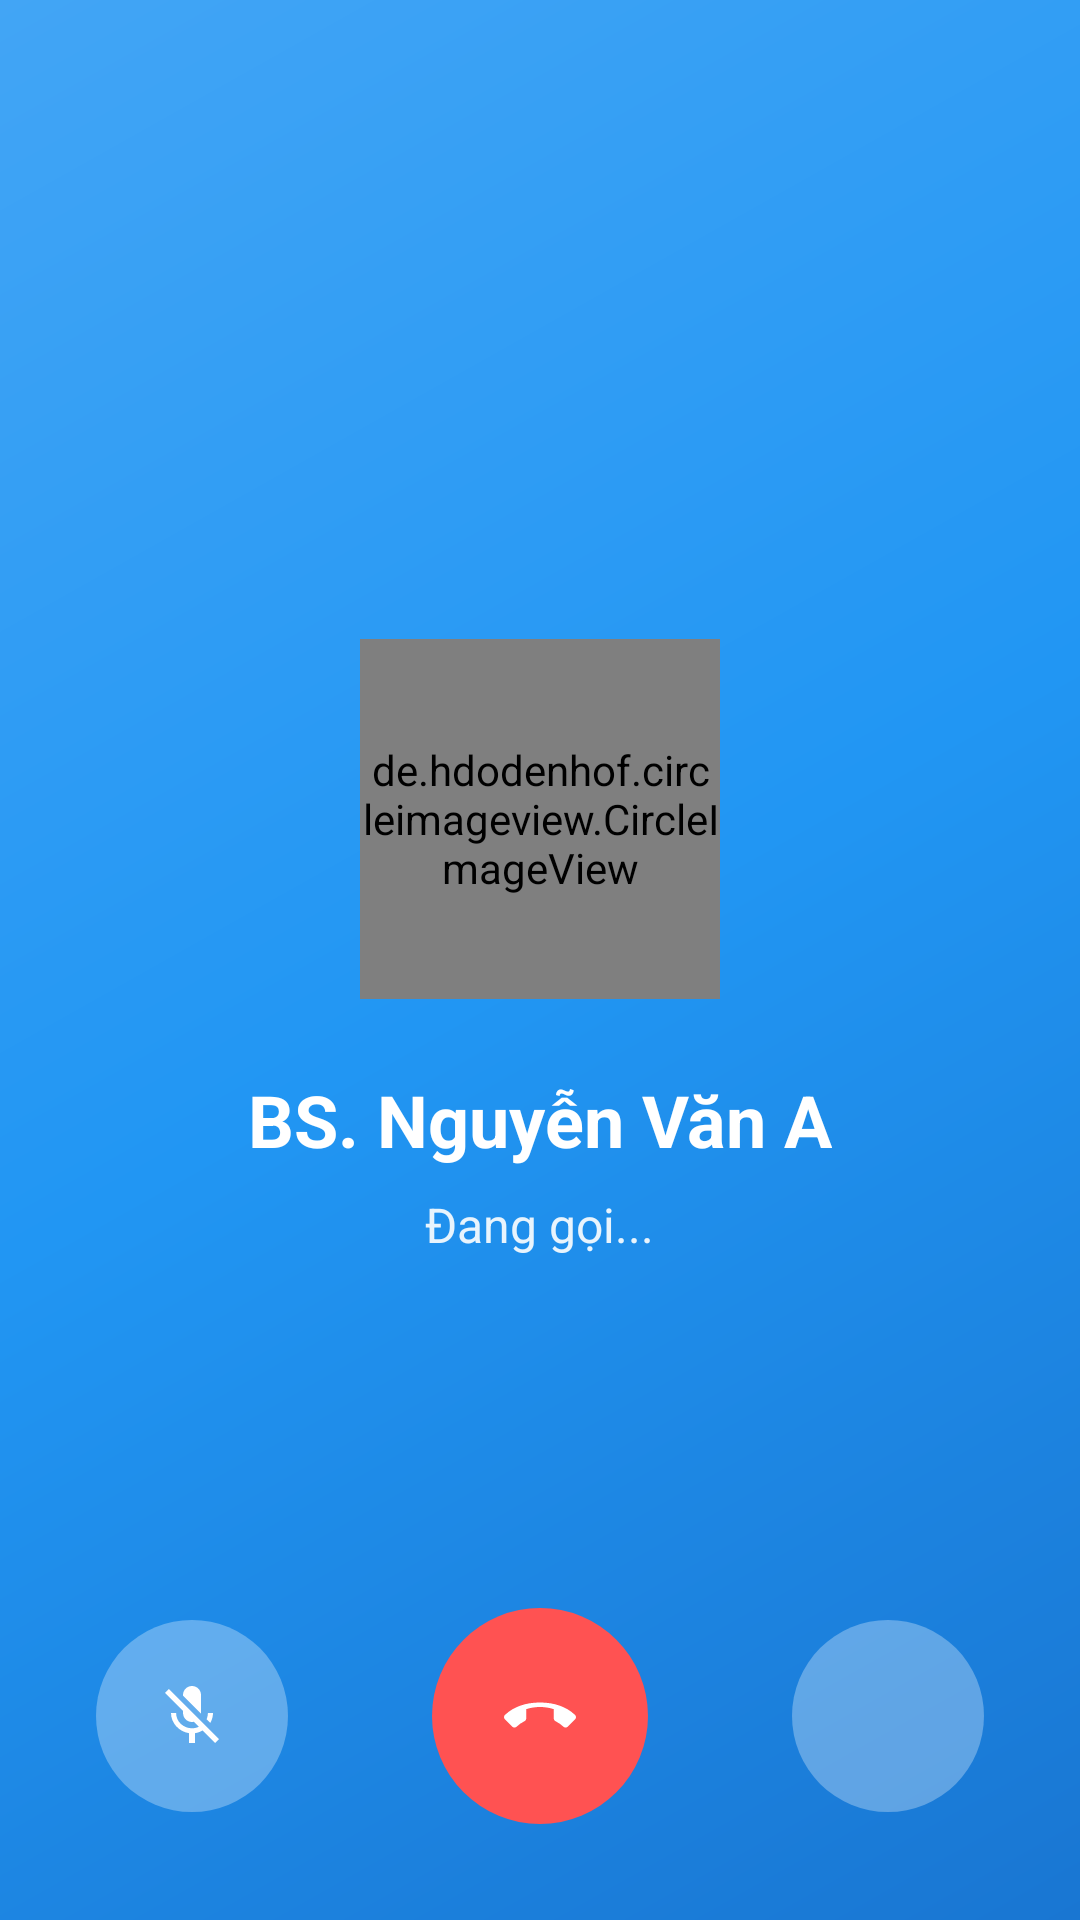

Produce the Android XML layout that renders to this screen, including the resource entries it uses.
<!-- AndroidManifest.xml: activity theme Theme.AppCompat.Light.NoActionBar -->
<!-- res/layout/activity_voice_call.xml -->
<?xml version="1.0" encoding="utf-8"?>
<RelativeLayout xmlns:android="http://schemas.android.com/apk/res/android"
    xmlns:app="http://schemas.android.com/apk/res-auto"
    android:layout_width="match_parent"
    android:layout_height="match_parent"
    android:fitsSystemWindows="true"
    android:background="@drawable/call_background_gradient">

    
    <LinearLayout
        android:id="@+id/layoutCallerInfo"
        android:layout_width="match_parent"
        android:layout_height="wrap_content"
        android:layout_centerInParent="true"
        android:orientation="vertical"
        android:gravity="center"
        android:padding="32dp">

        
        <de.hdodenhof.circleimageview.CircleImageView
            android:id="@+id/ivCallerAvatar"
            android:layout_width="120dp"
            android:layout_height="120dp"
            android:src="@drawable/ic_doctor"
            app:civ_border_width="4dp"
            app:civ_border_color="#FFFFFF"
            android:layout_marginBottom="24dp" />

        
        <TextView
            android:id="@+id/tvCallerName"
            android:layout_width="wrap_content"
            android:layout_height="wrap_content"
            android:text="BS. Nguyễn Văn A"
            android:textColor="#FFFFFF"
            android:textSize="24sp"
            android:textStyle="bold"
            android:layout_marginBottom="8dp" />

        
        <TextView
            android:id="@+id/tvCallStatus"
            android:layout_width="wrap_content"
            android:layout_height="wrap_content"
            android:text="Đang gọi..."
            android:textColor="#E8F4FD"
            android:textSize="16sp"
            android:layout_marginBottom="8dp" />

        
        <TextView
            android:id="@+id/tvCallDuration"
            android:layout_width="wrap_content"
            android:layout_height="wrap_content"
            android:text="00:00"
            android:textColor="#FFFFFF"
            android:textSize="18sp"
            android:textStyle="bold"
            android:visibility="gone" />

    </LinearLayout>

    
    <LinearLayout
        android:layout_width="match_parent"
        android:layout_height="wrap_content"
        android:layout_alignParentBottom="true"
        android:orientation="horizontal"
        android:gravity="center"
        android:padding="32dp">

        
        <ImageButton
            android:id="@+id/btnMute"
            android:layout_width="64dp"
            android:layout_height="64dp"
            android:background="@drawable/call_button_background"
            android:src="@drawable/ic_mic_off"
            android:contentDescription="Tắt tiếng"
            android:scaleType="center"
            android:layout_marginEnd="24dp" />

        
        <ImageButton
            android:id="@+id/btnEndCall"
            android:layout_width="72dp"
            android:layout_height="72dp"
            android:background="@drawable/end_call_button_background"
            android:src="@drawable/ic_call_end"
            android:contentDescription="Kết thúc cuộc gọi"
            android:scaleType="center"
            android:layout_marginHorizontal="24dp" />

        
        <ImageButton
            android:id="@+id/btnSpeaker"
            android:layout_width="64dp"
            android:layout_height="64dp"
            android:background="@drawable/call_button_background"
            android:src="@drawable/ic_volume_up"
            android:contentDescription="Loa ngoài"
            android:scaleType="center"
            android:layout_marginStart="24dp" />

    </LinearLayout>

</RelativeLayout>
<!-- resources referenced by this layout -->
<resources>
  <!-- drawable call_background_gradient (drawable) -->
  <?xml version="1.0" encoding="utf-8"?>
  <shape xmlns:android="http://schemas.android.com/apk/res/android"
      android:shape="rectangle">
      <gradient
          android:angle="135"
          android:startColor="#1976D2"
          android:centerColor="#2196F3"
          android:endColor="#42A5F5"
          android:type="linear" />
  </shape>
  <!-- drawable call_button_background (drawable) -->
  <?xml version="1.0" encoding="utf-8"?>
  <selector xmlns:android="http://schemas.android.com/apk/res/android">
      <item android:state_pressed="true">
          <shape android:shape="oval">
              <solid android:color="#80FFFFFF" />
          </shape>
      </item>
      <item android:state_selected="true">
          <shape android:shape="oval">
              <solid android:color="#80FF5252" />
          </shape>
      </item>
      <item>
          <shape android:shape="oval">
              <solid android:color="#4DFFFFFF" />
          </shape>
      </item>
  </selector>
  <!-- drawable end_call_button_background (drawable) -->
  <?xml version="1.0" encoding="utf-8"?>
  <selector xmlns:android="http://schemas.android.com/apk/res/android">
      <item android:state_pressed="true">
          <shape android:shape="oval">
              <solid android:color="#CC0000" />
          </shape>
      </item>
      <item>
          <shape android:shape="oval">
              <solid android:color="#FF5252" />
          </shape>
      </item>
  </selector>
  <!-- drawable ic_call_end (drawable) -->
  <vector xmlns:android="http://schemas.android.com/apk/res/android"
      android:width="24dp"
      android:height="24dp"
      android:viewportWidth="24"
      android:viewportHeight="24"
      android:tint="#FFFFFF">
    <path
        android:fillColor="@android:color/white"
        android:pathData="M12,9c-1.6,0 -3.15,0.25 -4.6,0.72v3.1c0,0.39 -0.23,0.74 -0.56,0.9 -0.98,0.49 -1.87,1.12 -2.66,1.85 -0.18,0.18 -0.43,0.28 -0.7,0.28 -0.28,0 -0.53,-0.11 -0.71,-0.29L0.29,13.08c-0.18,-0.17 -0.29,-0.42 -0.29,-0.7 0,-0.28 0.11,-0.53 0.29,-0.71C3.34,8.78 7.46,7.5 12,7.5s8.66,1.28 11.71,4.17c0.18,0.18 0.29,0.43 0.29,0.71 0,0.28 -0.11,0.53 -0.29,0.7l-2.48,2.48c-0.18,0.18 -0.43,0.29 -0.71,0.29 -0.27,0 -0.52,-0.1 -0.7,-0.28 -0.79,-0.73 -1.68,-1.36 -2.66,-1.85 -0.33,-0.16 -0.56,-0.5 -0.56,-0.9v-3.1C15.15,9.25 13.6,9 12,9z"/>
  </vector>
  <!-- drawable ic_doctor (drawable) -->
  <vector xmlns:android="http://schemas.android.com/apk/res/android"
      android:width="24dp"
      android:height="24dp"
      android:viewportWidth="24"
      android:viewportHeight="24">
      <path
          android:fillColor="#000000"
          android:pathData="M12,2C6.48,2 2,6.48 2,12s4.48,10 10,10s10,-4.48 10,-10S17.52,2 12,2zM12,6c1.93,0 3.5,1.57 3.5,3.5S13.93,13 12,13s-3.5,-1.57 -3.5,-3.5S10.07,6 12,6zM12,20c-2.03,0 -4.43,-0.82 -6.14,-2.88C7.55,15.8 9.68,15 12,15s4.45,0.8 6.14,2.12C16.43,19.18 14.03,20 12,20z"/>
  </vector>
  <!-- drawable ic_mic_off (drawable) -->
  <?xml version="1.0" encoding="utf-8"?>
  <vector xmlns:android="http://schemas.android.com/apk/res/android"
      android:width="24dp"
      android:height="24dp"
      android:viewportWidth="24"
      android:viewportHeight="24"
      android:tint="#FFFFFF">
      <path
          android:fillColor="#FFFFFF"
          android:pathData="M19,11c0,1.19 -0.34,2.3 -0.9,3.28l-1.23,-1.23c0.27,-0.62 0.43,-1.31 0.43,-2.05H19zM14.98,11.17c0,-0.06 0.02,-0.11 0.02,-0.17V5c0,-1.66 -1.34,-3 -3,-3S9,3.34 9,5v0.18l5.98,5.99zM4.27,3L3,4.27l6.01,6.01V11c0,1.66 1.33,3 2.99,3 0.22,0 0.44,-0.03 0.65,-0.08l1.66,1.66c-0.71,0.33 -1.5,0.52 -2.31,0.52 -2.76,0 -5.3,-2.1 -5.3,-5.1H5c0,3.41 2.72,6.23 6,6.72V21h2v-3.28c0.91,-0.13 1.77,-0.45 2.54,-0.9L19.73,21 21,19.73 4.27,3z"/>
  </vector>
</resources>
